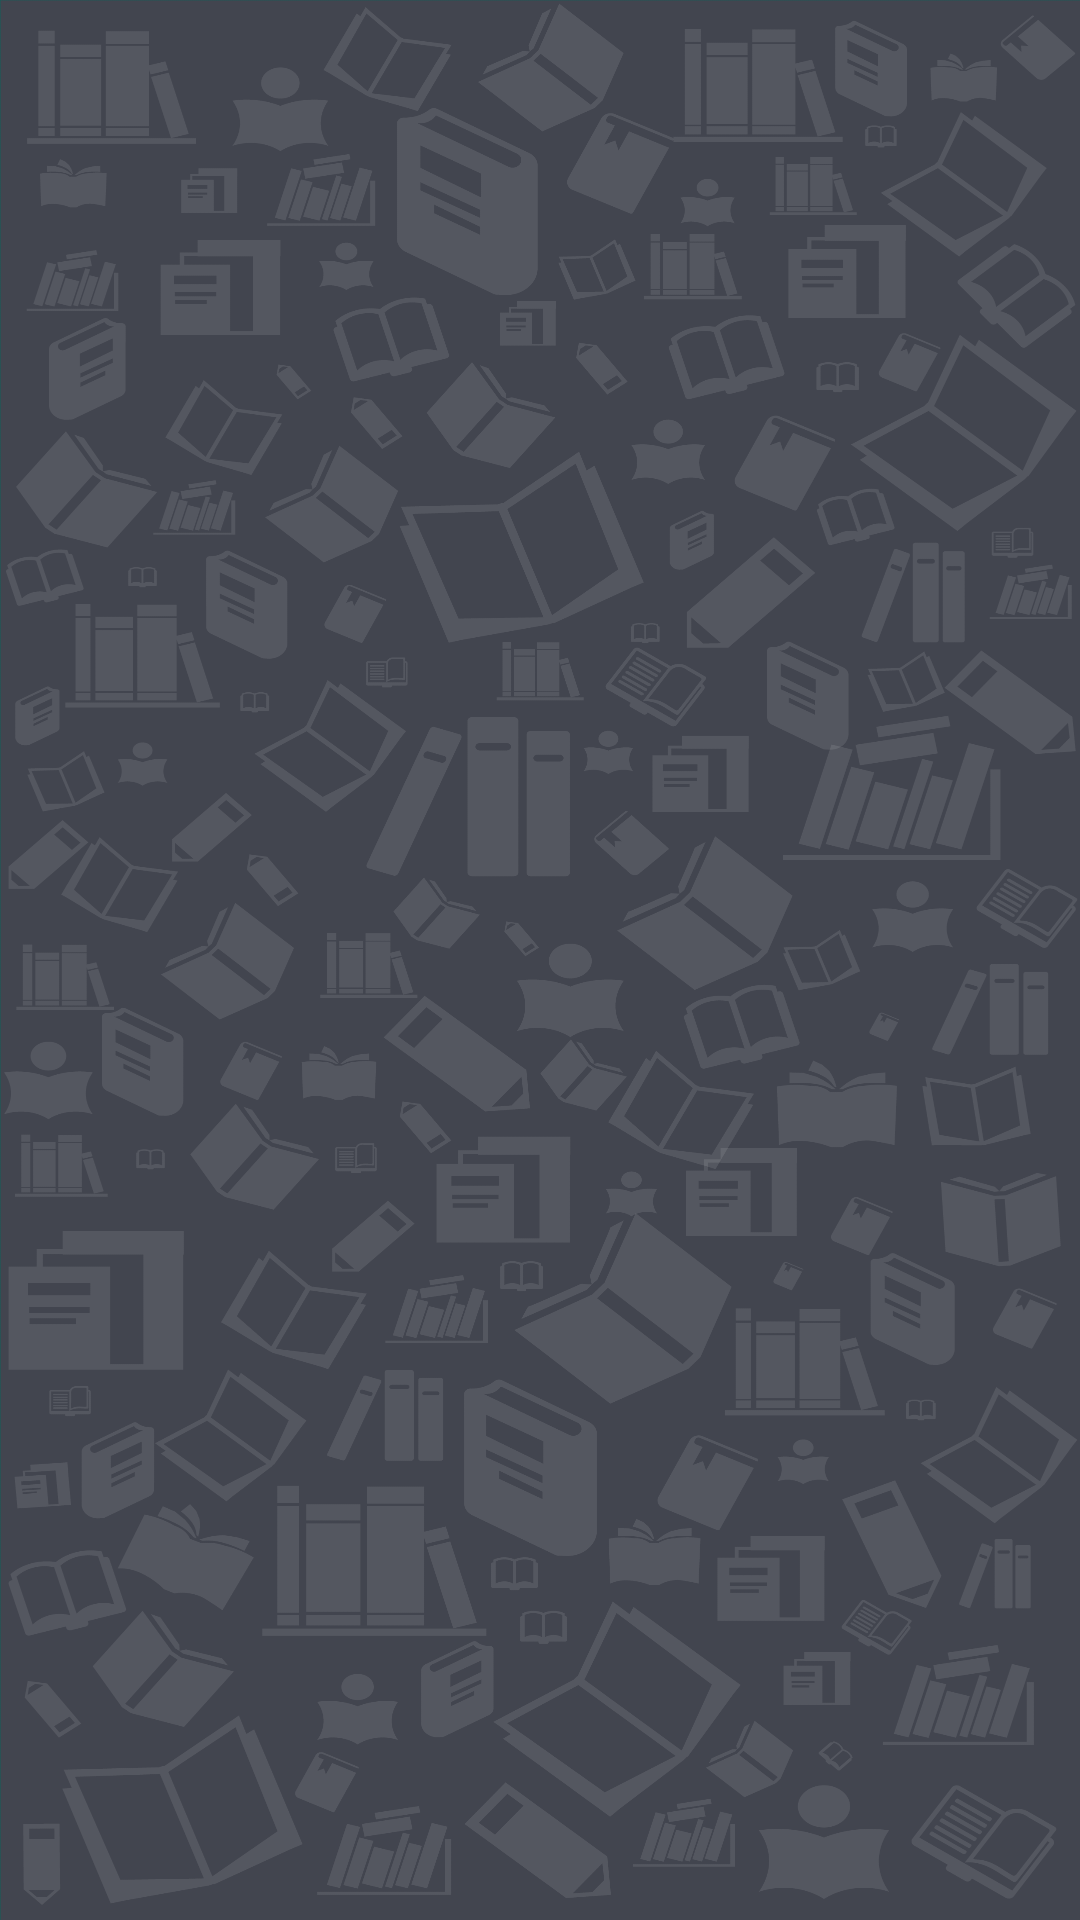

Reconstruct the res/layout file that produces this screen, plus the resources it refers to.
<!-- AndroidManifest.xml: application theme AppTheme.Launch -->
<!-- res/layout/content_main.xml -->
<?xml version="1.0" encoding="utf-8"?>
<RelativeLayout xmlns:android="http://schemas.android.com/apk/res/android"
                xmlns:app="http://schemas.android.com/apk/res-auto"
                xmlns:tools="http://schemas.android.com/tools"
                android:layout_width="match_parent"
                android:layout_height="match_parent"
                app:layout_behavior="@string/appbar_scrolling_view_behavior"
                tools:context=".MainActivity"
                tools:showIn="@layout/activity_main">

    <android.support.v4.view.ViewPager
            android:id="@+id/sliderViewPager"
            android:background="@drawable/background"
            android:layout_width="match_parent"
            android:layout_height="match_parent">

    </android.support.v4.view.ViewPager>

    <LinearLayout
            android:id="@+id/dotsLayout"
            android:layout_width="match_parent"
            android:layout_height="wrap_content"
            android:layout_marginBottom="50dp"
            android:gravity="center"
            android:layout_alignBottom="@id/sliderViewPager"
            android:orientation="horizontal">

    </LinearLayout>

</RelativeLayout>
<!-- res/layout/activity_main.xml (included above) -->
<?xml version="1.0" encoding="utf-8"?>
<android.support.design.widget.CoordinatorLayout xmlns:android="http://schemas.android.com/apk/res/android"
                                                 xmlns:tools="http://schemas.android.com/tools"
                                                 android:layout_width="match_parent"
                                                 android:layout_height="match_parent"
                                                 tools:context=".MainActivity">

    <include layout="@layout/content_main" />

    <LinearLayout
            android:id="@+id/layoutButon"
            android:layout_width="match_parent"
            android:layout_height="wrap_content"
            android:gravity="center"
            android:layout_gravity="bottom|end"
            android:layout_alignBottom="@id/sliderViewPager"
            android:orientation="horizontal">

        <Button
                android:id="@+id/btLogin"
                android:layout_width="160dp"
                android:layout_height="wrap_content"
                android:textColor="#fff"
                android:textStyle="bold"
                android:background="@drawable/button_selector2"
                android:layout_margin="10dp"
                android:text="login" />

        <Button
                android:id="@+id/btRegister"
                android:layout_width="160dp"
                android:textColor="@color/colorAccent"
                android:textStyle="bold"
                android:background="@drawable/button_selector"
                android:layout_height="wrap_content"
                android:layout_margin="10dp"
                android:text="Register" />


    </LinearLayout>

</android.support.design.widget.CoordinatorLayout>
<!-- resources referenced by this layout -->
<resources>
  <color name="colorAccent">#FF9800</color>
  <!-- drawable background: png bitmap (drawable-hdpi, 289952 bytes) -->
  <!-- drawable button_selector (drawable) -->
  <?xml version="1.0" encoding="utf-8"?>
  <selector xmlns:android="http://schemas.android.com/apk/res/android">
  
      <item>
          <shape android:shape="rectangle">
              <solid android:color="@android:color/transparent" />
              <corners android:radius="18dp" />
              <stroke
                  android:width="1.5dp"
                  android:color="@color/colorAccent"
                  />
          </shape>
      </item>
  </selector>
  <!-- drawable button_selector2 (drawable) -->
  <?xml version="1.0" encoding="utf-8"?>
  <selector xmlns:android="http://schemas.android.com/apk/res/android">
  
      <item>
          <shape android:shape="rectangle">
              <solid android:color="@android:color/transparent" />
              <corners android:radius="18dp" />
              <stroke
                  android:width="1.5dp"
                  android:color="@android:color/white"
                  />
          </shape>
      </item>
  </selector>
  <style name="AppTheme.Launch" parent="Theme.AppCompat.Light.NoActionBar">
  
          <item name="android:windowDisablePreview">true</item>
          <item name="android:windowIsTranslucent">true</item>
  
          <item name="colorPrimaryDark">@color/colorTransparent</item>
          <item name="windowActionBar">false</item>
          <item name="windowNoTitle">true</item>
          <item name="android:windowBackground">@drawable/launch_screen</item>
  
          <item name="android:windowTranslucentStatus" tools:targetApi="kitkat">true</item>
          <item name="android:windowActionBarOverlay">true</item>
          <item name="android:windowContentOverlay">@null</item>
      </style>
  <color name="colorTransparent">#DA636363</color>
  <!-- drawable launch_screen (drawable) -->
  <?xml version="1.0" encoding="utf-8"?>
  <layer-list
          xmlns:android="http://schemas.android.com/apk/res/android"
          android:opacity="opaque">
  
      <item android:drawable="@color/colorPrimaryDark"/>
  
      <item>
          <bitmap
                  android:gravity="center"
                  android:src="@drawable/ic_logo"/>
      </item>
  </layer-list>
  <color name="colorPrimaryDark">#00695C</color>
  <!-- drawable ic_logo: png bitmap (drawable, 759 bytes) -->
</resources>
